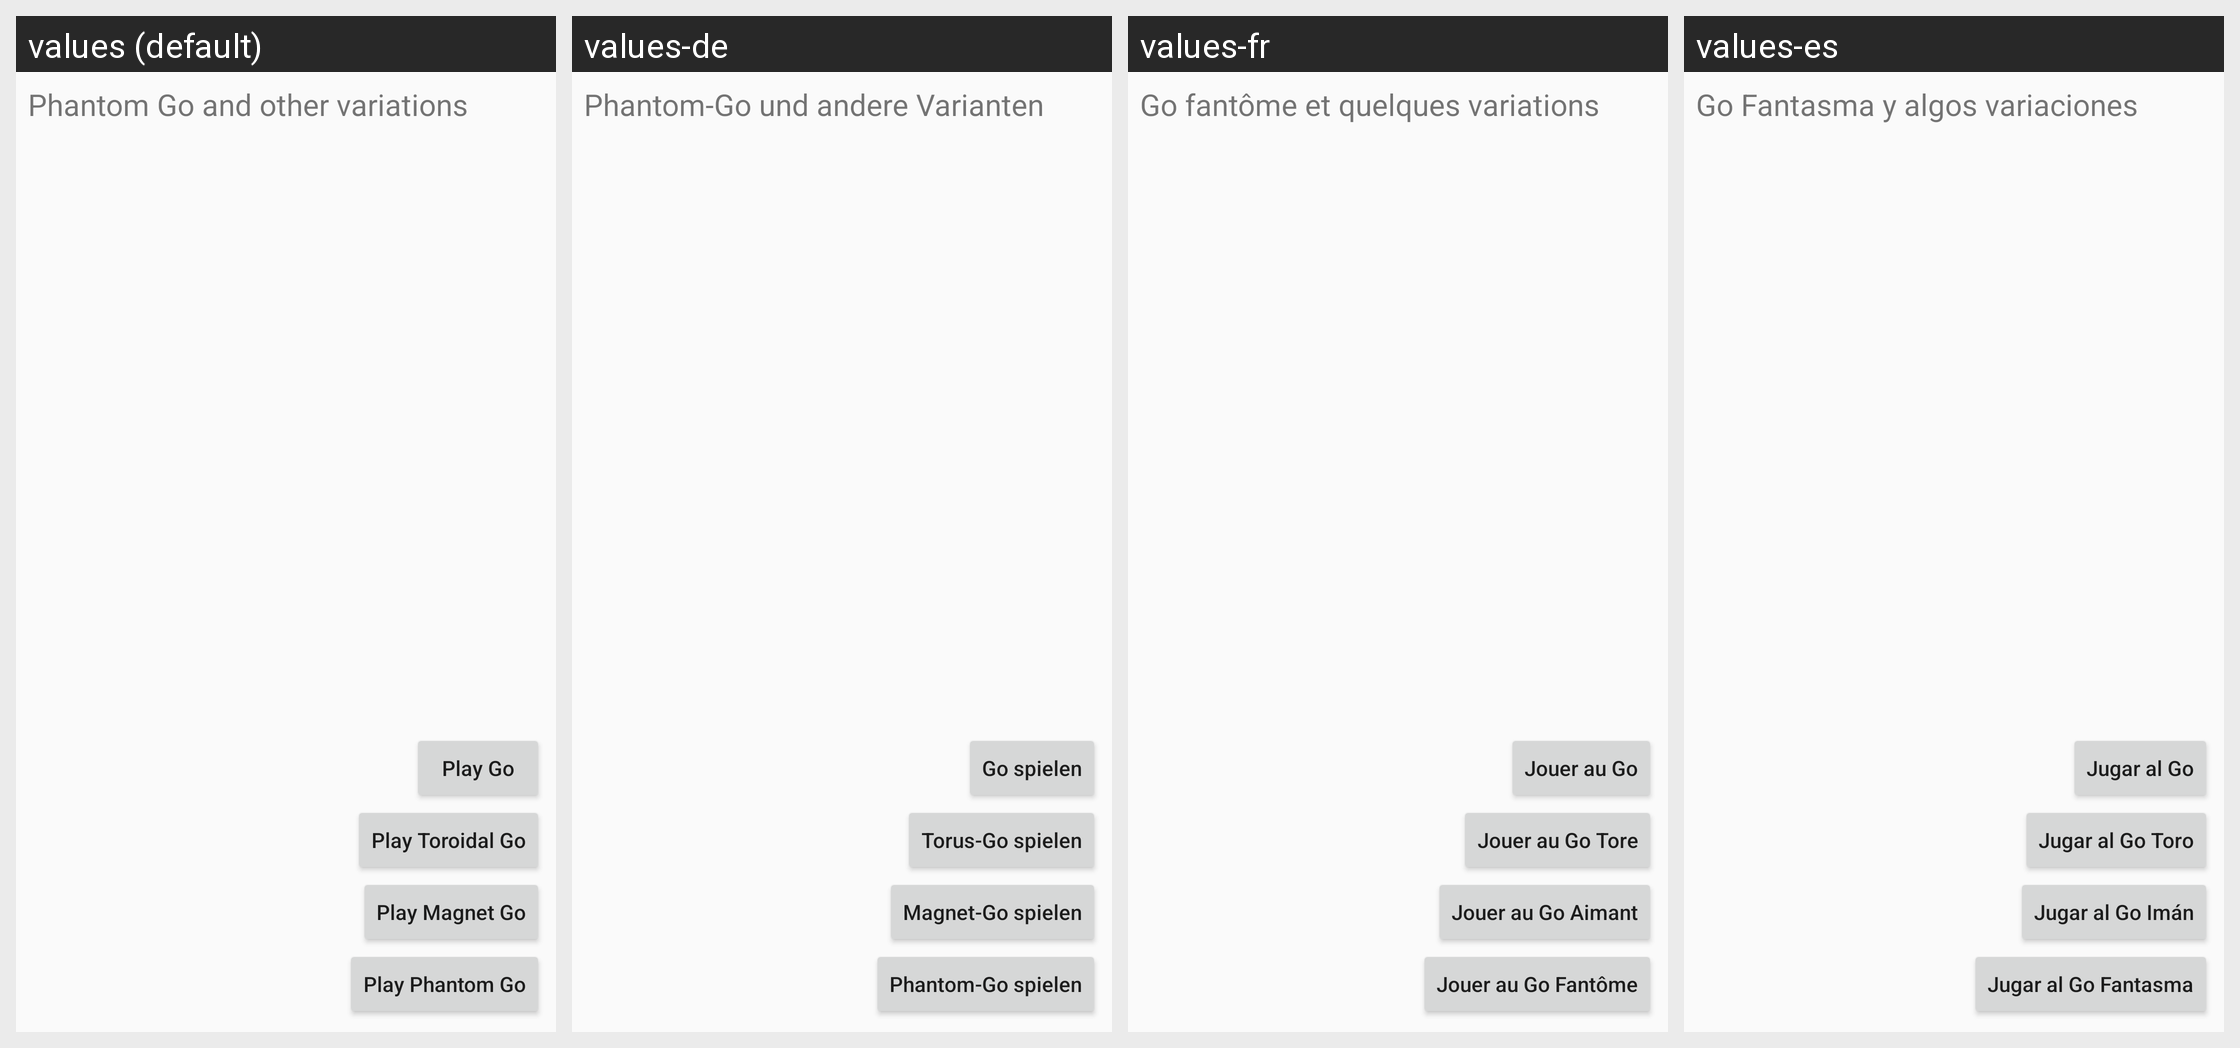

This grid shows one Android layout under several languages. Give, for every string resource on the screen, its name, the default text and each shown locale's text.
Android screen res/layout/activity_central.xml rendered under 4 locales, left to right: values (default), values-de, values-fr, values-es. Device: Nexus 5 (rendered at 1080×1920; each locale shown at half size, 540×960, under a caption strip naming it); theme AppTheme.
Strings drawn on this screen, with the default value and each locale's value (text and hints the layout hard-codes, and strings that could not be matched under every locale, appear in the picture but are not listed):

welcome_message
  values: Phantom Go and other variations
  values-de: Phantom-Go und andere Varianten
  values-fr: Go fantôme et quelques variations
  values-es: Go Fantasma y algos variaciones

play_go_button
  values: Play Go
  values-de: Go spielen
  values-fr: Jouer au Go
  values-es: Jugar al Go

play_toroidal_go_button
  values: Play Toroidal Go
  values-de: Torus-Go spielen
  values-fr: Jouer au Go Tore
  values-es: Jugar al Go Toro

play_magnet_go_button
  values: Play Magnet Go
  values-de: Magnet-Go spielen
  values-fr: Jouer au Go Aimant
  values-es: Jugar al Go Imán

play_phantom_go_button
  values: Play Phantom Go
  values-de: Phantom-Go spielen
  values-fr: Jouer au Go Fantôme
  values-es: Jugar al Go Fantasma
